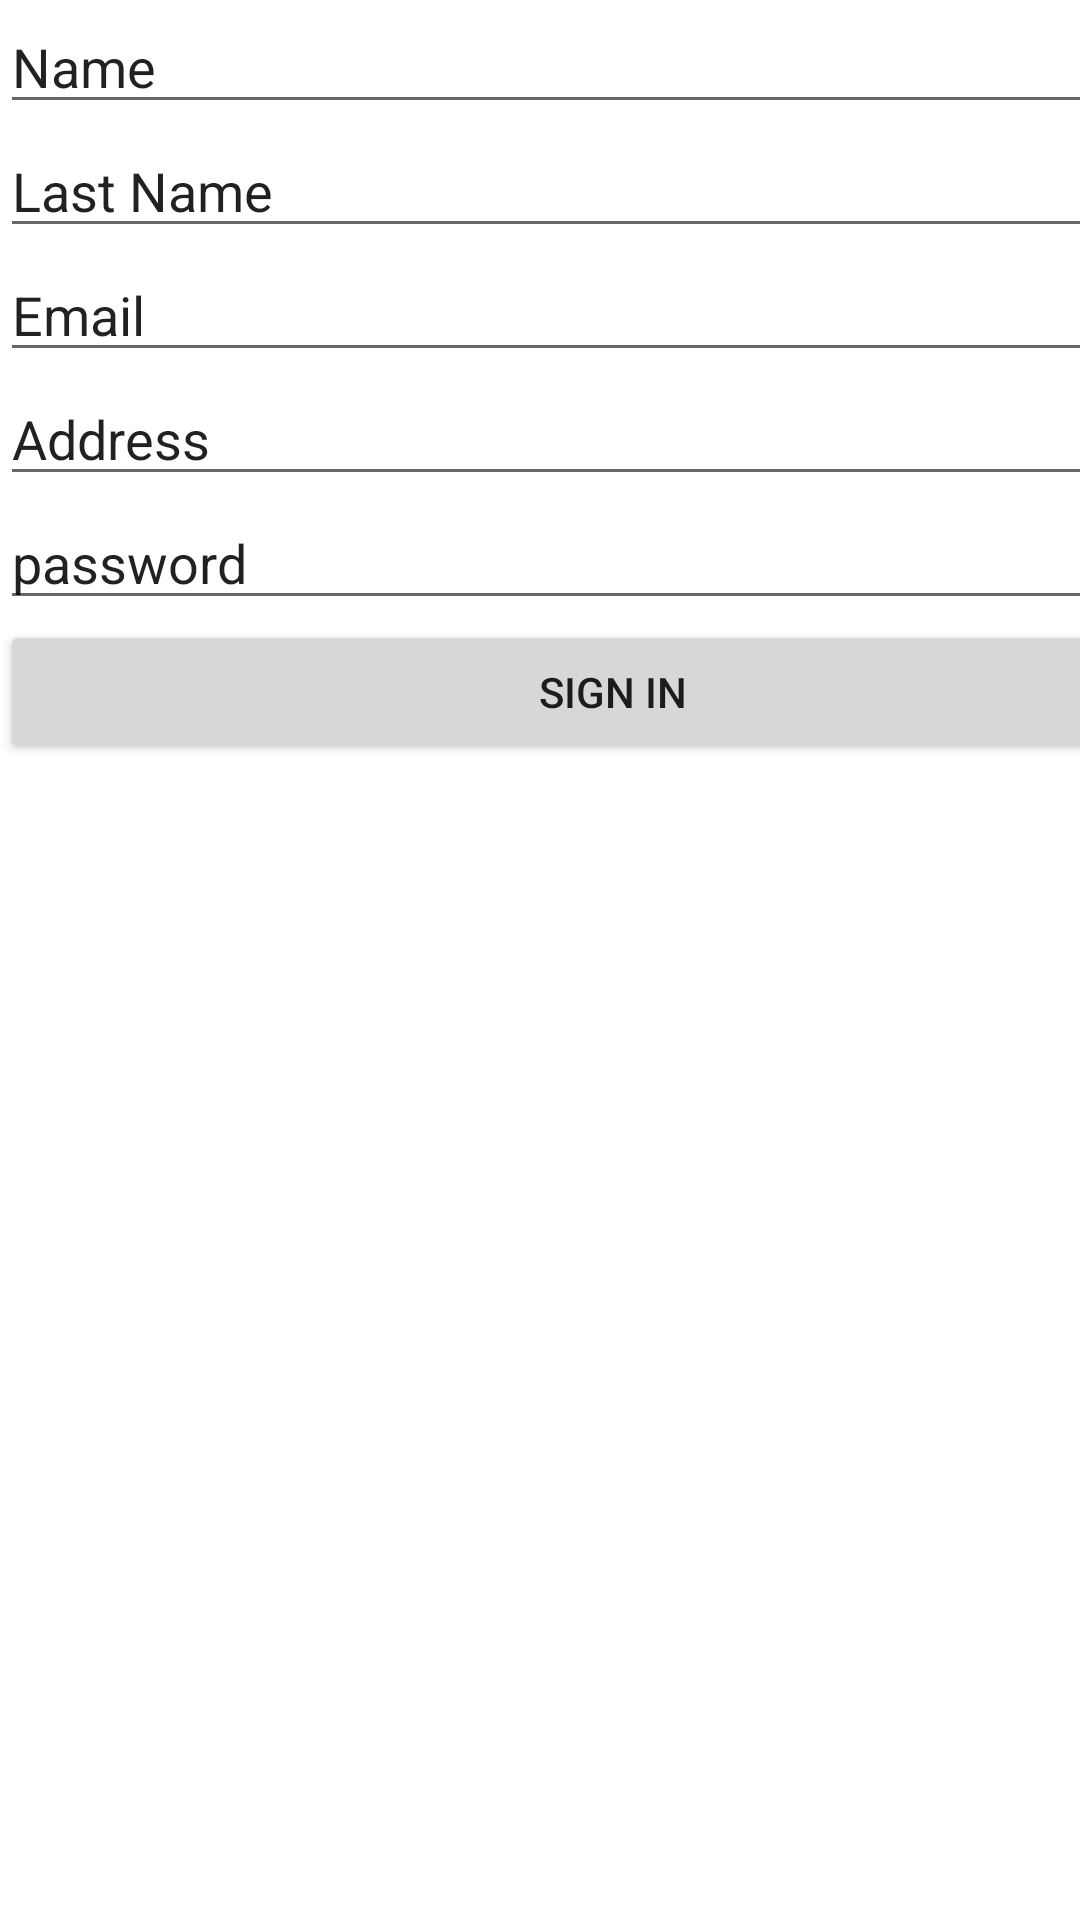

Produce the Android XML layout that renders to this screen, including the resource entries it uses.
<!-- AndroidManifest.xml: application theme Theme.ProjetFinale -->
<!-- res/layout/activity_cook_sign_in.xml -->
<?xml version="1.0" encoding="utf-8"?>
<androidx.constraintlayout.widget.ConstraintLayout xmlns:android="http://schemas.android.com/apk/res/android"
    xmlns:app="http://schemas.android.com/apk/res-auto"
    xmlns:tools="http://schemas.android.com/tools"
    android:layout_width="match_parent"
    android:layout_height="match_parent"
    tools:context=".CuisinierSignIn">

    <LinearLayout
        android:layout_width="409dp"
        android:layout_height="729dp"
        android:orientation="vertical"
        tools:layout_editor_absoluteX="1dp"
        tools:layout_editor_absoluteY="1dp">

        <EditText
            android:id="@+id/editTextTextPersonName4"
            android:layout_width="match_parent"
            android:layout_height="wrap_content"
            android:ems="10"
            android:inputType="textPersonName"
            android:text="Name" />

        <EditText
            android:id="@+id/editTextTextPersonName7"
            android:layout_width="match_parent"
            android:layout_height="wrap_content"
            android:ems="10"
            android:inputType="textPersonName"
            android:text="Last Name" />

        <EditText
            android:id="@+id/editTextTextPersonName8"
            android:layout_width="match_parent"
            android:layout_height="wrap_content"
            android:ems="10"
            android:inputType="textPersonName"
            android:text="Email" />

        <EditText
            android:id="@+id/editTextTextPersonName3"
            android:layout_width="match_parent"
            android:layout_height="wrap_content"
            android:ems="10"
            android:inputType="textPersonName"
            android:text="Address" />

        <EditText
            android:id="@+id/editTextTextPersonName5"
            android:layout_width="match_parent"
            android:layout_height="wrap_content"
            android:ems="10"
            android:inputType="textPersonName"
            android:text="password" />

        <Button
            android:id="@+id/clientSignIn"
            android:layout_width="match_parent"
            android:layout_height="wrap_content"
            android:onClick="OnCuisinierSignIn"
            android:text="Sign in" />

    </LinearLayout>
</androidx.constraintlayout.widget.ConstraintLayout>
<!-- resources referenced by this layout -->
<resources>
  <style name="Theme.ProjetFinale" parent="Theme.MaterialComponents.DayNight.NoActionBar">
          
          <item name="colorPrimary">@color/mealer_tone1</item>
          <item name="colorPrimaryVariant">@color/purple_700</item>
          <item name="colorOnPrimary">@color/white</item>
          
          <item name="colorSecondary">@color/mealer_tone2</item>
          <item name="colorSecondaryVariant">@color/teal_700</item>
          <item name="colorOnSecondary">@color/black</item>
          
          <item name="android:statusBarColor">?attr/colorPrimaryVariant</item>
          
      </style>
  <color name="mealer_tone1">#50290C</color>
  <color name="purple_700">#FF3700B3</color>
  <color name="white">#FFFFFFFF</color>
  <color name="mealer_tone2">#FDBB59</color>
  <color name="teal_700">#FF018786</color>
  <color name="black">#FF000000</color>
</resources>
